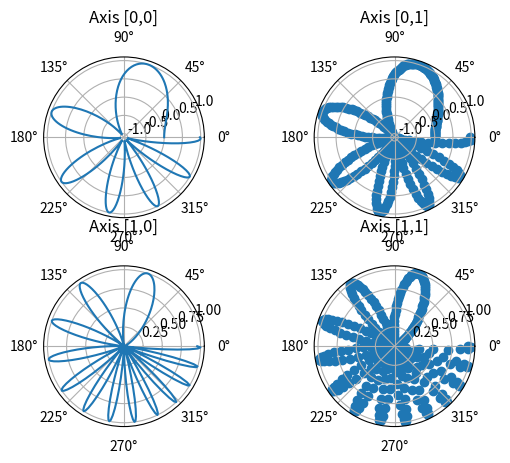

This chart was generated by the following Python code:
#coding=utf8

import matplotlib.pyplot as plt
import numpy as np

# Simple data to display in various forms
x = np.linspace(0, 2 * np.pi, 400);
y = np.sin(x ** 2);

# 单个图片
f, ax = plt.subplots(); ax.plot(x, y, 'r-', lw=2);
ax.set_title('Simple demo');

#共享x轴
f, axarr = plt.subplots(2, sharex=True);
axarr[0].plot(x, y, 'r-', lw=2);
axarr[0].set_title('share x');
axarr[1].scatter(x, y);

#共享y轴
f, (ax1, ax2) = plt.subplots(1, 2, sharey=True);
ax1.plot(x, y, 'r-', lw=2);
ax1.set_title('share y');
ax2.scatter(x, y);

#共享x轴和y轴
f, axarr = plt.subplots(3, sharex=True, sharey=True);
plt.yticks([-1, 0, 1]);  #设置y坐标tick位置
axarr[0].set_yticklabels([-1, 0, 1]);  #设置y坐标tick标签
axarr[0].plot(x, y, 'r-', lw=2);
plt.setp(axarr[0].get_xticklabels(), visible=False); #不显示x轴tick，未生效
axarr[0].set_title('share both');
axarr[1].plot(x, y, 'bo');
axarr[2].scatter(x, y);
f.subplots_adjust(hspace=0); #设置图之间的水平距离
plt.setp([a.get_xticklabels() for a in f.axes[:]], visible=False);

#横向共享y轴，纵向共享x轴
f, ((ax0, ax1), (ax2, ax3)) = plt.subplots(2, 2, sharex='col', sharey='row');
ax0.set_title('share x per columns, y per row');
ax0.plot(x, y, 'r-', lw=2);
ax1.plot(x, y, 'bo');
ax2.scatter(x, y);
ax3.plot(x, y, 'ro');

plt.close('all')

#极坐标系
f, axarr = plt.subplots(2, 2, subplot_kw=dict(projection='polar'))
axarr[0, 0].plot(x, y)
axarr[0, 0].set_title('Axis [0,0]')
axarr[0, 1].scatter(x, y)
axarr[0, 1].set_title('Axis [0,1]')
axarr[1, 0].plot(x, y ** 2)
axarr[1, 0].set_title('Axis [1,0]')
axarr[1, 1].scatter(x, y ** 2)
axarr[1, 1].set_title('Axis [1,1]')
# Fine-tune figure; make subplots farther from each other.
f.subplots_adjust(hspace=0.3)

plt.show();
